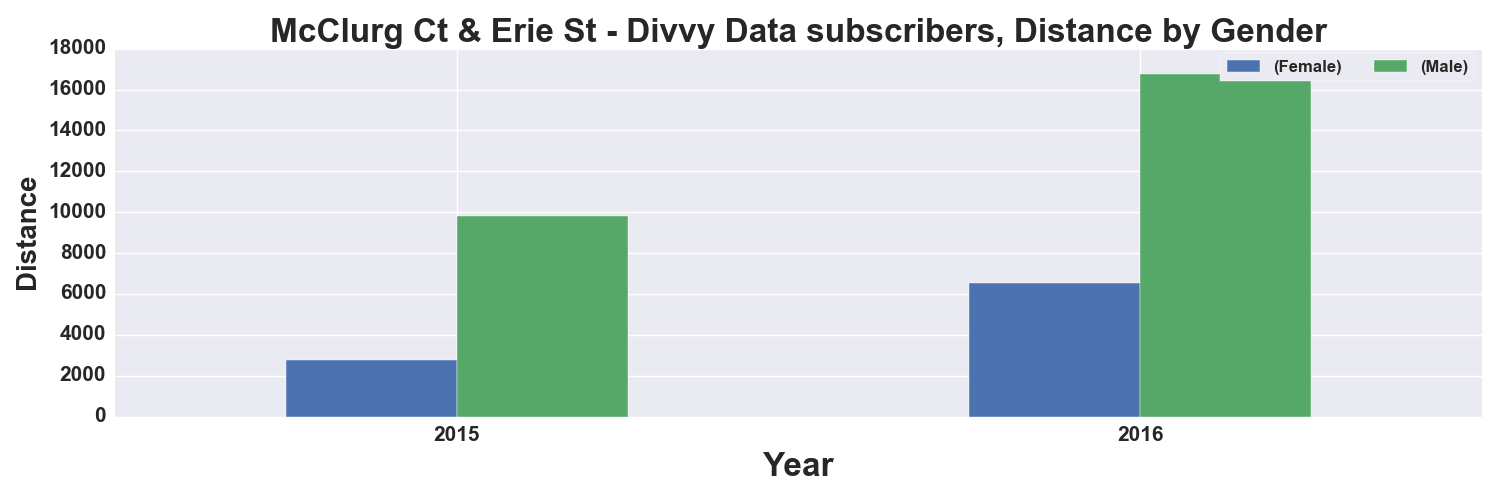

Values plotted in this chart, from the file beside it:
, START TIME YEAR, DISTANCE_Miles, DISTANCE_Miles
GENDER, , Female, Male
0, 2015, 2755, 9837
1, 2016, 6515, 16758
